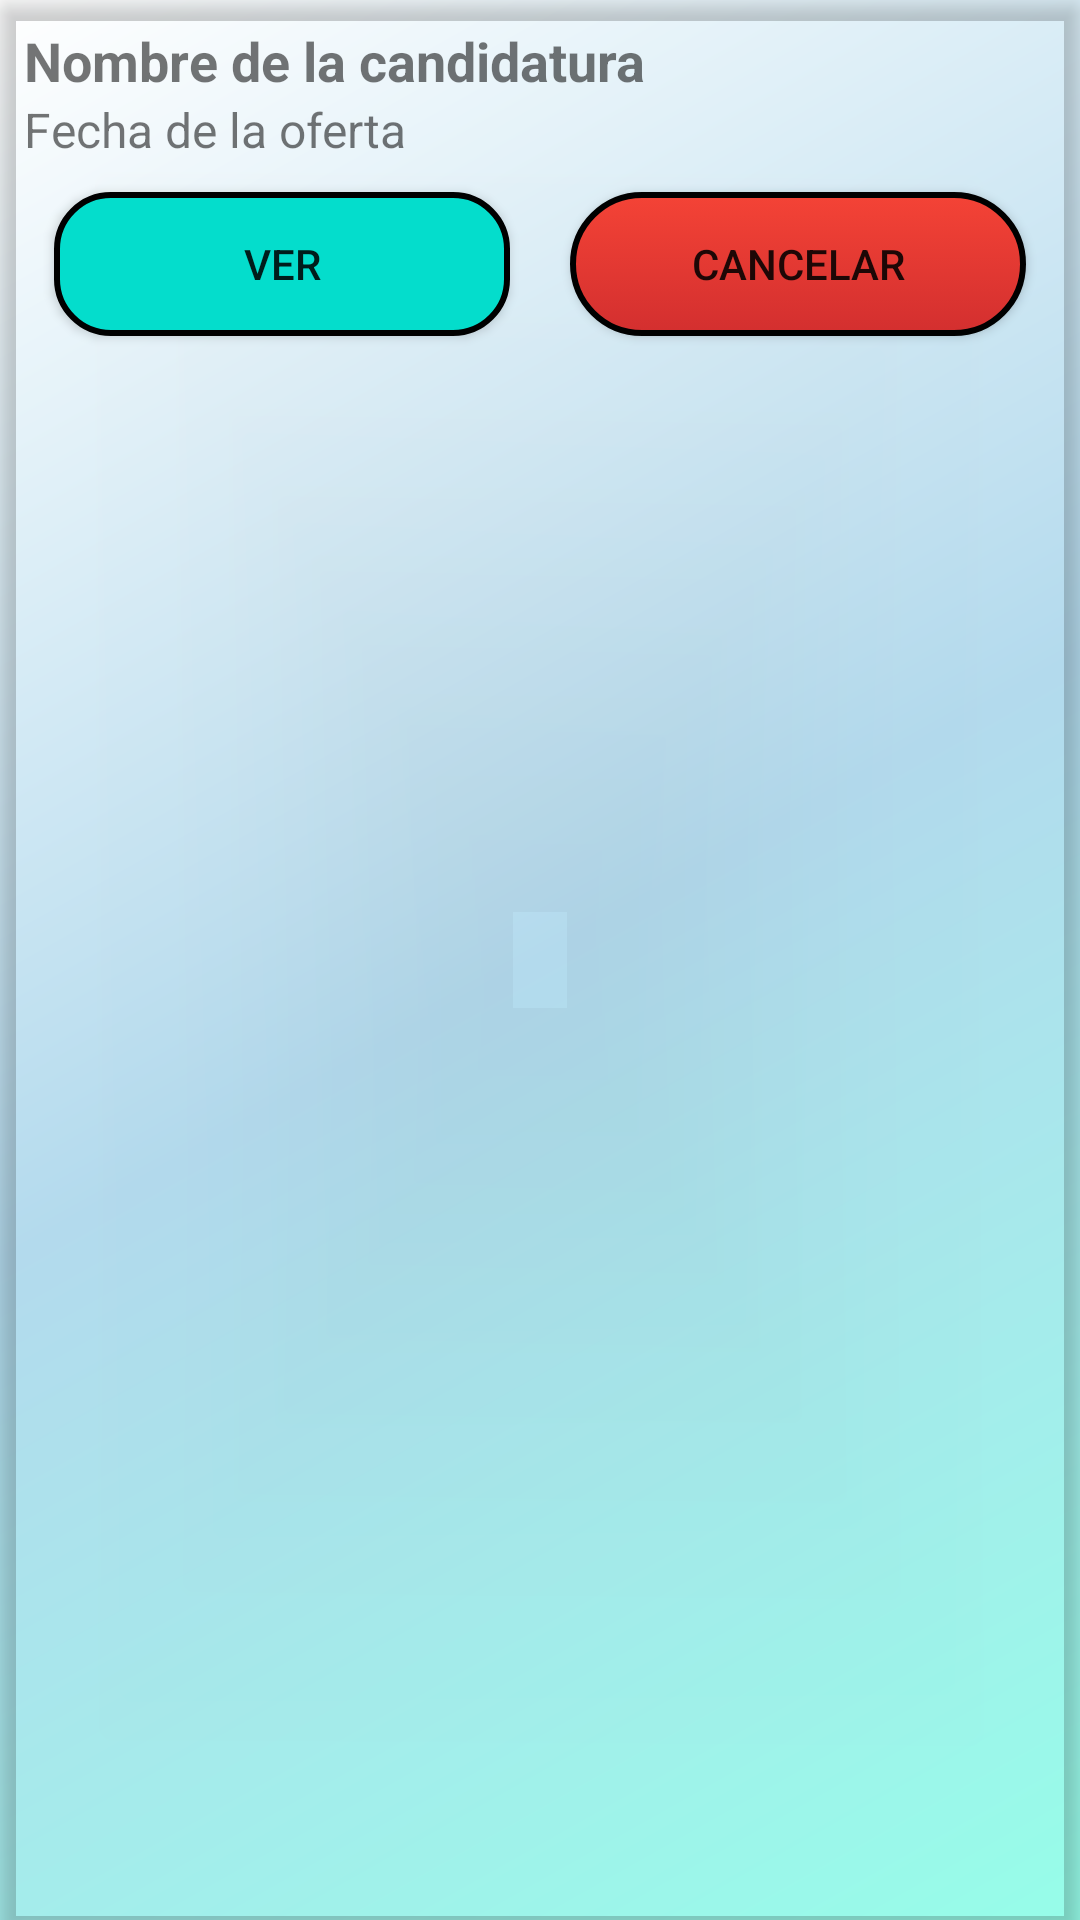

Produce the Android XML layout that renders to this screen, including the resource entries it uses.
<!-- AndroidManifest.xml: application theme Theme.Job2Day -->
<!-- res/layout/activity_candidatos_card.xml -->
<?xml version="1.0" encoding="utf-8"?>
<androidx.cardview.widget.CardView xmlns:android="http://schemas.android.com/apk/res/android"
    xmlns:app="http://schemas.android.com/apk/res-auto"
    android:layout_width="match_parent"
    android:layout_height="wrap_content"
    android:layout_margin="8dp"
    app:cardCornerRadius="4dp"
    app:cardElevation="4dp"
    style="@style/GradientCardView">

    <LinearLayout
        android:layout_width="match_parent"
        android:layout_height="wrap_content"
        android:orientation="vertical"
        android:padding="8dp">

        <TextView
            android:id="@+id/tvNombreCandidatura"
            android:layout_width="wrap_content"
            android:layout_height="wrap_content"
            android:text="Nombre de la candidatura"
            android:textSize="18sp"
            android:textStyle="bold" />

        <TextView
            android:id="@+id/tvFechaOferta"
            android:layout_width="wrap_content"
            android:layout_height="wrap_content"
            android:text="Fecha de la oferta"
            android:textSize="16sp" />

        <LinearLayout
            android:layout_width="match_parent"
            android:layout_height="wrap_content"
            android:orientation="horizontal">

            <androidx.appcompat.widget.AppCompatButton
                android:id="@+id/btnVerCandidatura"
                android:layout_width="0dp"
                android:layout_height="wrap_content"
                android:layout_margin="10dp"
                android:layout_weight="1"
                android:background="@drawable/boton_cardview"
                android:text="Ver" />

            <androidx.appcompat.widget.AppCompatButton
                android:id="@+id/btnCancelarCandidatura"
                android:layout_width="0dp"
                android:layout_height="wrap_content"
                android:layout_margin="10dp"
                android:layout_weight="1"
                android:background="@drawable/boton_desconectar"
                android:text="Cancelar" />
        </LinearLayout>
    </LinearLayout>
</androidx.cardview.widget.CardView>
<!-- resources referenced by this layout -->
<resources>
  <!-- drawable boton_cardview (drawable) -->
  <?xml version="1.0" encoding="utf-8"?>
  <shape xmlns:android="http://schemas.android.com/apk/res/android"
      android:shape="rectangle">
  
      <gradient
          android:startColor="#8BC34A"
          android:endColor="#8BC34A"
          android:angle="270"/>
  
      <corners android:radius="18dp" />
  
      <padding
          android:bottom="4dp"
          android:left="4dp"
          android:right="4dp"
          android:top="4dp"/>
  
      <size
          android:width="120dp"
          android:height="36dp"/>
  
      <stroke
          android:width="2dp"
          android:color="#000000"/>
  
      <solid android:color="#04DDCC" />
  
      <corners android:radius="18dp" />
  
  </shape>
  <!-- drawable boton_desconectar (drawable) -->
  <?xml version="1.0" encoding="utf-8"?>
  <selector xmlns:android="http://schemas.android.com/apk/res/android">
      <item android:state_pressed="true">
          <shape>
              <gradient
                  android:startColor="#FF5252"
                  android:endColor="#E53935"
                  android:angle="270" />
              <corners android:radius="50dp" />
          </shape>
      </item>
      <item>
          <shape>
              <stroke
                  android:width="2dp"
                  android:color="#000000"/>
              <gradient
                  android:startColor="#F44336"
                  android:endColor="#D32F2F"
                  android:angle="270" />
              <corners android:radius="50dp" />
          </shape>
      </item>
  </selector>
  <style name="GradientCardView" parent="CardView">
          <item name="cardBackgroundColor">@android:color/transparent</item>
          <item name="cardCornerRadius">8dp</item>
          <item name="cardElevation">4dp</item>
          <item name="android:background">@drawable/fondo_activity</item>
      </style>
  <style name="Theme.Job2Day" parent="Theme.MaterialComponents.DayNight.DarkActionBar">
          
          <item name="colorPrimary">@color/purple_500</item>
          <item name="colorPrimaryVariant">@color/purple_700</item>
          <item name="colorOnPrimary">@color/white</item>
          
          <item name="colorSecondary">@color/teal_200</item>
          <item name="colorSecondaryVariant">@color/teal_700</item>
          <item name="colorOnSecondary">@color/black</item>
          
          <item name="android:statusBarColor">?attr/colorPrimaryVariant</item>
          
          <item name="windowNoTitle">true</item>
          <item name="android:windowBackground">@drawable/fondo_activity</item>
      </style>
  <!-- drawable fondo_activity (drawable) -->
  <?xml version="1.0" encoding="utf-8"?>
  <shape xmlns:android="http://schemas.android.com/apk/res/android">
      <gradient
          android:startColor="#96FDE9"
          android:centerColor="#B3DAED"
          android:endColor="#FFFFFF"
          android:angle="135"
          android:type="linear" />
  </shape>
  <color name="purple_500">#FF6200EE</color>
  <color name="purple_700">#FF3700B3</color>
  <color name="white">#FFFFFFFF</color>
  <color name="teal_200">#FF03DAC5</color>
  <color name="teal_700">#FF018786</color>
  <color name="black">#FF000000</color>
</resources>
